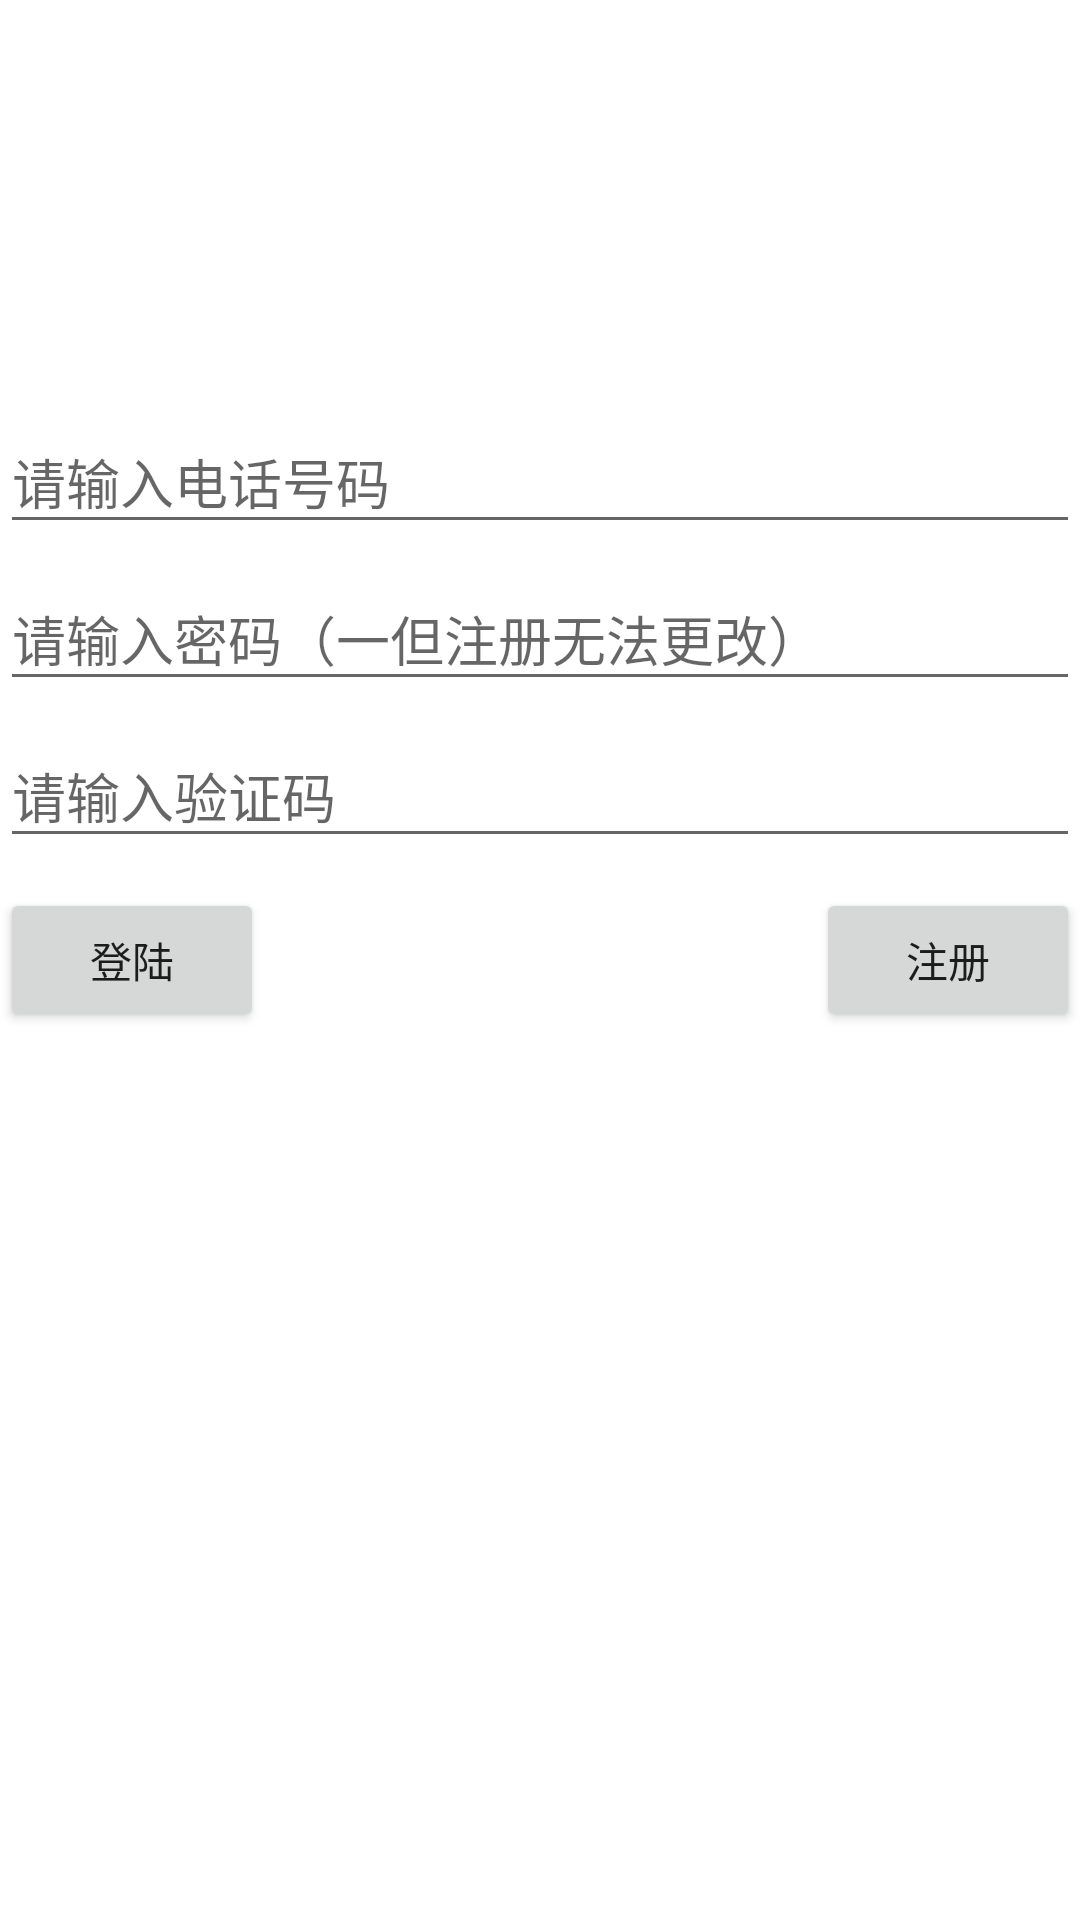

Here is an Android app screen rendered from its layout file. Give the layout XML and the strings, colors and styles it references.
<!-- AndroidManifest.xml: application theme AppTheme -->
<!-- res/layout/activity_login_activity.xml -->
<?xml version="1.0" encoding="utf-8"?>
<RelativeLayout
    xmlns:android="http://schemas.android.com/apk/res/android"
    android:orientation="vertical"
    android:layout_width="match_parent"
    android:layout_height="match_parent">

    <android.support.design.widget.TextInputLayout
        android:layout_above="@+id/til_password"
        android:layout_centerInParent="true"
        android:id="@+id/til_name"
        android:layout_width="match_parent"
        android:hint="请输入电话号码"
        android:layout_height="wrap_content">
        <EditText
            android:layout_width="match_parent"
            android:layout_height="wrap_content" />
    </android.support.design.widget.TextInputLayout>

    <android.support.design.widget.TextInputLayout
        android:layout_above="@+id/til_token"
        android:layout_centerInParent="true"
        android:id="@+id/til_password"
        android:layout_width="match_parent"
        android:hint="请输入密码（一但注册无法更改）"
        android:layout_height="wrap_content">
        <EditText
            android:layout_width="match_parent"
            android:layout_height="wrap_content" />
    </android.support.design.widget.TextInputLayout>

    <android.support.design.widget.TextInputLayout
        android:layout_above="@+id/rl_login"
        android:layout_centerInParent="true"
        android:id="@+id/til_token"
        android:layout_width="match_parent"
        android:hint="请输入验证码"
        android:layout_height="wrap_content">
        <EditText
            android:layout_width="match_parent"
            android:layout_height="wrap_content" />
    </android.support.design.widget.TextInputLayout>

    <RelativeLayout
        android:layout_marginTop="10dp"
        android:layout_centerInParent="true"
        android:id="@+id/rl_login"
        android:layout_width="match_parent"
        android:layout_height="wrap_content">
        <Button
            android:id="@+id/bt_login"
            android:layout_alignParentLeft="true"
            android:text="登陆"
            android:layout_width="wrap_content"
            android:layout_height="wrap_content" />
        <Button
            android:id="@+id/bt_regist"
            android:layout_alignParentRight="true"
            android:text="注册"
            android:layout_width="wrap_content"
            android:layout_height="wrap_content" />
    </RelativeLayout>

</RelativeLayout>
<!-- resources referenced by this layout -->
<resources>
  <style name="AppTheme" parent="BaseAppTheme">
      </style>
  <style name="BaseAppTheme" parent="Theme.AppCompat.Light.NoActionBar">
          
          <item name="colorPrimary">@color/colorPrimary</item>
          <item name="colorPrimaryDark">@color/colorPrimaryDark</item>
          <item name="colorAccent">@color/colorAccent</item>
          <item name="toolbarStyle">@style/ToolbarStyle</item>
          
          <item name="android:listDivider">@drawable/shape_divider_line_efefef</item>
          <item name="android:windowBackground">@android:color/transparent</item>
          
      </style>
  <color name="colorPrimary">#3F51B5</color>
  <color name="colorPrimaryDark">#303F9F</color>
  <color name="colorAccent">#FF4081</color>
  <style name="ToolbarStyle" parent="Widget.AppCompat.Toolbar">
          
          <item name="contentInsetStart">0dp</item>
      </style>
  <!-- drawable shape_divider_line_efefef (drawable) -->
  <?xml version="1.0" encoding="utf-8"?>
  
  <shape xmlns:android="http://schemas.android.com/apk/res/android"
         android:shape="rectangle">
      <solid
          android:color="@color/app_gray_efefef"/>
      <size
          android:width="0.8dp"
          android:height="0.8dp"/>
  
  </shape>
  <color name="app_gray_efefef">#efefef</color>
</resources>
